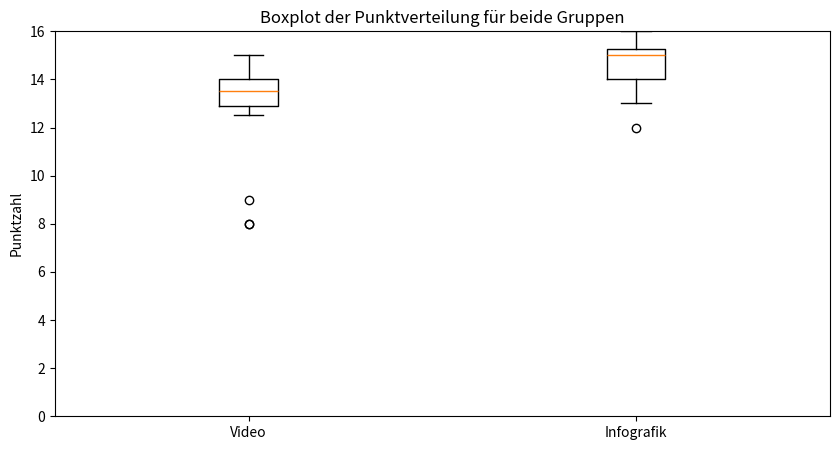

The script that saved this image:
import matplotlib.pyplot as plt

# Data of groups
video_group_scores = [14,8,9,14,13,12.5,14,8,13,15,14,13,13,15,14,14]

infographic_group_scores = [14,13,16,13.5,15,12,14,14.5,15,15,14,16,15,16,15,16]


# Boxplot erstellen
plt.figure(figsize=(10, 5))
plt.boxplot([video_group_scores, infographic_group_scores], labels=['Video', 'Infografik'])
plt.title('Boxplot der Punktverteilung für beide Gruppen')
plt.ylabel('Punktzahl')
plt.ylim(0, 16)  
plt.show()
